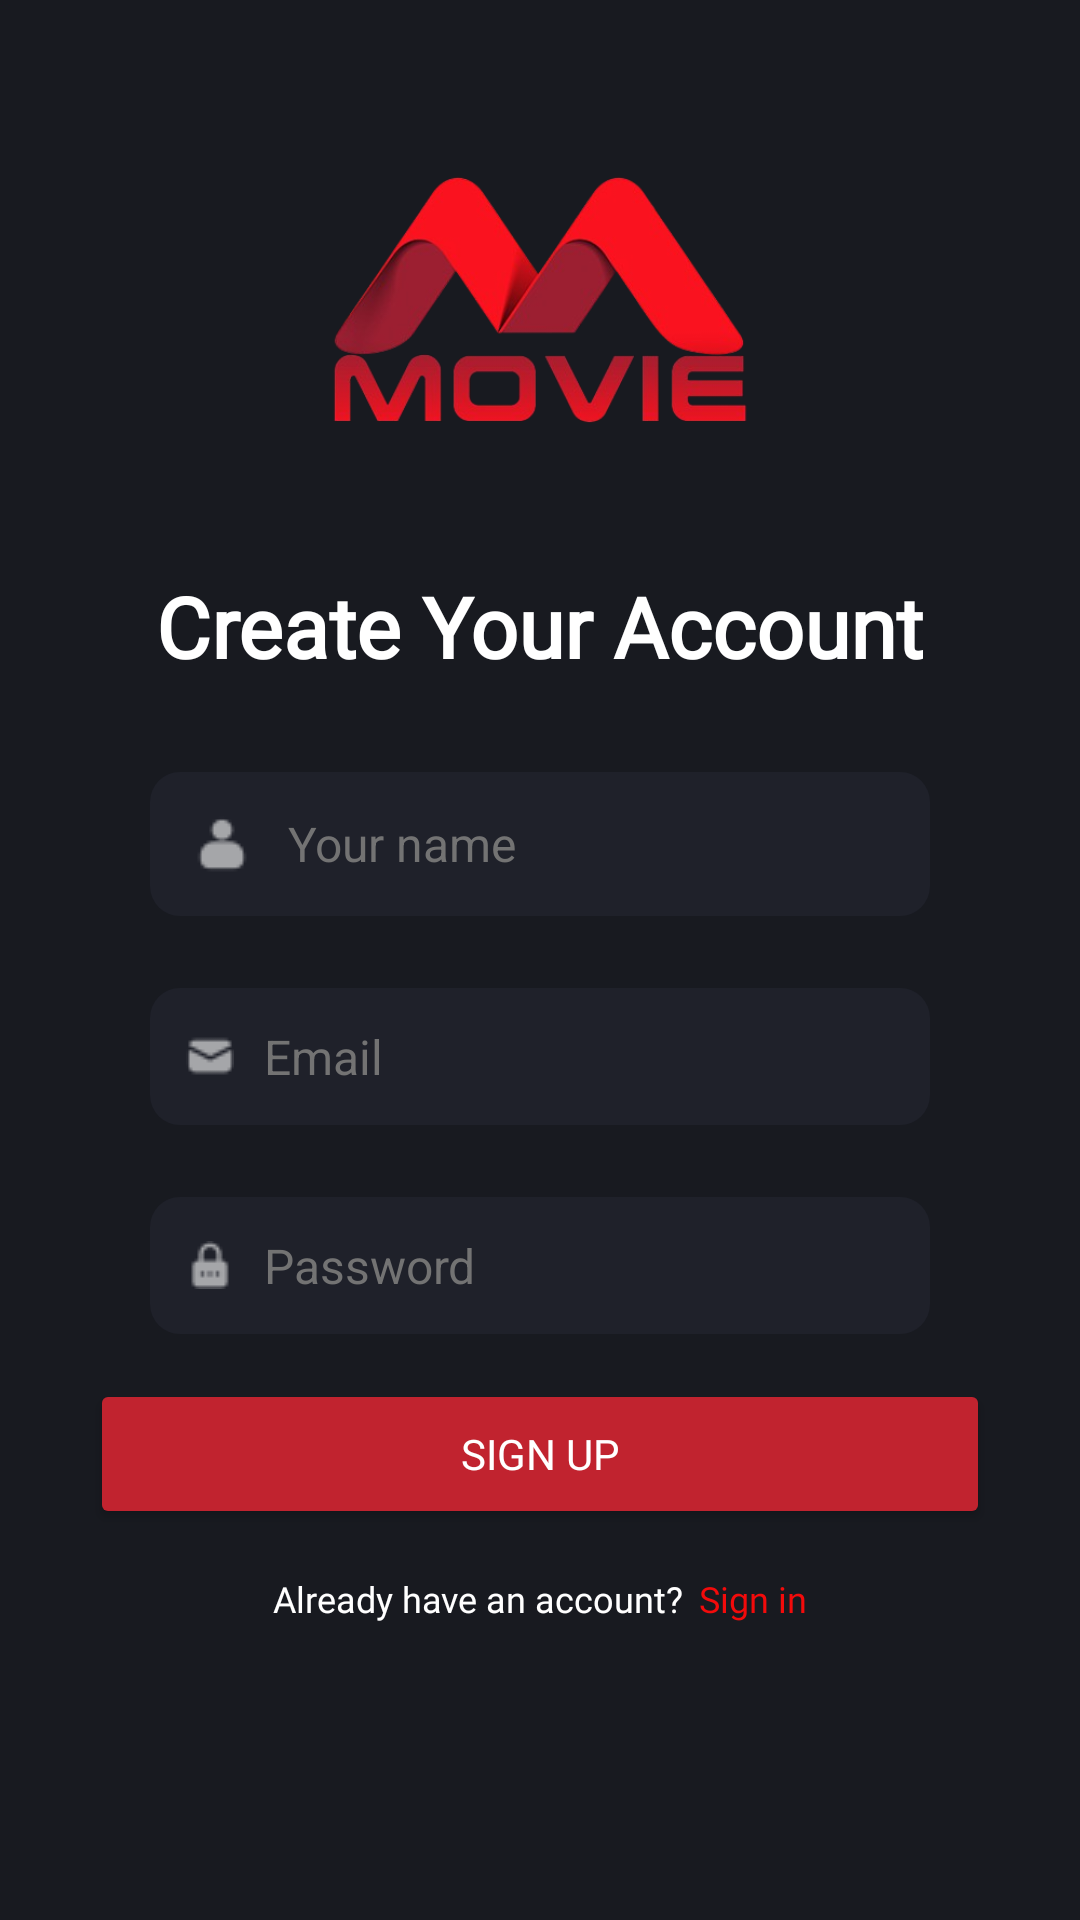

Produce the Android XML layout that renders to this screen, including the resource entries it uses.
<!-- AndroidManifest.xml: application theme Theme.Movie -->
<!-- res/layout/activity_sign_up.xml -->
<?xml version="1.0" encoding="utf-8"?>
<LinearLayout xmlns:android="http://schemas.android.com/apk/res/android"
    xmlns:app="http://schemas.android.com/apk/res-auto"
    xmlns:tools="http://schemas.android.com/tools"
    android:id="@+id/main"
    android:layout_width="match_parent"
    android:layout_height="match_parent"
    tools:context=".activity.SignUpActivity"
    android:orientation="vertical"
    android:background="@color/bground">

    <ImageView
        android:layout_width="wrap_content"
        android:layout_height="180dp"
        android:src="@drawable/logo_mova"
        android:layout_marginTop="10dp"/>


   <TextView
        android:layout_width="wrap_content"
        android:layout_height="wrap_content"
        android:layout_gravity="center"
        android:text="Create Your Account"
        android:textColor="@color/white"
        android:textSize="28sp"
        android:fontFamily="@font/roboto_medium"
        android:textStyle="bold" />

    <EditText
        android:id="@+id/edName_SignUp"
        android:layout_width="match_parent"
        android:layout_height="wrap_content"
        android:hint="Your name"
        android:padding="12dp"
        android:textSize="16sp"
        android:layout_marginLeft="50dp"
        android:layout_marginRight="50dp"
        android:layout_marginTop="30dp"
        android:textColor="@color/white"
        android:textColorHint="@color/grey"
        android:background="@drawable/custom_input"
        android:drawableLeft="@drawable/user_ic"
        android:drawablePadding="10dp"
        android:drawableTint="#a5a6a9"
        android:maxLines="1"/>

    <TextView
        android:id="@+id/txtEnterName"
        android:layout_width="wrap_content"
        android:layout_height="wrap_content"
        android:text="Please enter your name !"
        android:layout_marginBottom="5dp"
        android:layout_marginLeft="70dp"
        android:textColor="#F30B0B"
        android:textStyle="bold"
        android:visibility="invisible"/>

    <EditText
        android:id="@+id/edEmail_SignUp"
        android:layout_width="match_parent"
        android:layout_height="wrap_content"
        android:hint="Email"
        android:textSize="16sp"
        android:padding="12dp"
        android:layout_marginLeft="50dp"
        android:layout_marginRight="50dp"
        android:textColor="@color/white"
        android:textColorHint="@color/grey"
        android:background="@drawable/custom_input"
        android:drawableLeft="@drawable/email_ic"
        android:drawablePadding="10dp"
        android:drawableTint="#a5a6a9"
        android:inputType="textEmailAddress"
        android:maxLines="1"/>

    <TextView
        android:id="@+id/txtEnterEmail"
        android:layout_width="wrap_content"
        android:layout_height="wrap_content"
        android:text="Please enter your email !"
        android:layout_marginBottom="5dp"
        android:layout_marginLeft="70dp"
        android:textColor="#F30B0B"
        android:textStyle="bold"
        android:visibility="invisible"/>

    <EditText
        android:id="@+id/edPassword_SignUp"
        android:layout_width="match_parent"
        android:layout_height="wrap_content"
        android:hint="Password"
        android:textSize="16sp"
        android:padding="12dp"
        android:layout_marginLeft="50dp"
        android:layout_marginRight="50dp"
        android:textColor="@color/white"
        android:textColorHint="@color/grey"
        android:background="@drawable/custom_input"
        android:drawableLeft="@drawable/password_ic"
        android:drawablePadding="10dp"
        android:drawableTint="#a5a6a9"
        android:password="true"
        android:maxLines="1"
        />

    <LinearLayout
        android:layout_width="match_parent"
        android:layout_height="wrap_content"
        android:orientation="horizontal"
        android:layout_marginBottom="5dp">

        <TextView
            android:id="@+id/txtEnterPass"
            android:layout_width="wrap_content"
            android:layout_height="wrap_content"
            android:text="Please enter your password !"
            android:layout_marginBottom="5dp"
            android:layout_marginTop="5dp"
            android:layout_marginLeft="70dp"
            android:textColor="#F30B0B"
            android:textStyle="bold"
            android:visibility="gone"/>

        <TextView
            android:id="@+id/txtErrorPassword"
            android:layout_width="wrap_content"
            android:layout_height="wrap_content"
            android:text="Password length must be greater than 6 and less than 12"
            android:layout_marginBottom="5dp"
            android:layout_marginTop="5dp"
            android:layout_marginLeft="70dp"
            android:textColor="#F30B0B"
            android:textStyle="bold"
            android:visibility="gone"/>
    </LinearLayout>

    <Button
        android:id="@+id/btnSignUp"
        android:layout_width="300dp"
        android:layout_height="50dp"
        android:layout_gravity="center"
        android:text="Sign up"
        android:textColor="@color/white"
        android:fontFamily="@font/roboto_medium"
        android:backgroundTint="@color/deep_red"
        android:layout_marginTop="10dp"/>

   

    <LinearLayout
        android:layout_width="match_parent"
        android:layout_height="wrap_content"
        android:orientation="horizontal"
        android:layout_marginTop="15dp"
        android:gravity="center">

        <TextView
            android:layout_width="wrap_content"
            android:layout_height="wrap_content"
            android:text="Already have an account?"
            android:textColor="@color/white"
            android:fontFamily="@font/roboto_medium"
            android:textSize="12sp"/>

        <TextView
            android:id="@+id/txtSignIn"
            android:layout_width="wrap_content"
            android:layout_height="wrap_content"
            android:text="Sign in"
            android:textColor="#F30B0B"
            android:fontFamily="@font/roboto_medium"
            android:textSize="12sp"
            android:layout_marginLeft="5dp"/>

    </LinearLayout>

</LinearLayout>
<!-- resources referenced by this layout -->
<resources>
  <color name="bground">#181a20</color>
  <color name="deep_red">#c1232f</color>
  <color name="grey">#737373</color>
  <color name="orange">#EC7455</color>
  <color name="white">#FFFFFFFF</color>
  <!-- drawable bg_google (drawable) -->
  <?xml version="1.0" encoding="utf-8"?>
  <shape xmlns:android="http://schemas.android.com/apk/res/android"
      android:shape="rectangle">
  
      <stroke android:color="#181a20" android:width="1dp"/>
      <solid android:color="#282b31"/>
      <corners android:radius="10dp"/>
      <padding android:left="13dp"/>
  
  </shape>
  <!-- drawable custom_input (drawable) -->
  <?xml version="1.0" encoding="utf-8"?>
  <selector xmlns:tools="http://schemas.android.com/tools" xmlns:android="http://schemas.android.com/apk/res/android" tools:ignore="StateListReachable">
      <item android:state_enabled="true"
          android:state_focused="true">
          <shape android:shape="rectangle">
              <solid android:color="#27191f" />
              <corners android:radius="10dp" />
              <stroke android:color="@color/light_red" android:width="1dp" />
          </shape>
      </item>
  
      <item android:state_enabled="true">
          <shape android:shape="rectangle">
              <solid android:color="@color/bground_input" />
              <corners android:radius="10dp" />
              
          </shape>
      </item>
  </selector>
  <!-- drawable email_ic: png bitmap (drawable, 320 bytes) -->
  <!-- drawable logo_mova: png bitmap (drawable, 84267 bytes) -->
  <!-- drawable password_ic: png bitmap (drawable, 343 bytes) -->
  <!-- drawable user_ic: png bitmap (drawable, 342 bytes) -->
  <style name="Theme.Movie" parent="Base.Theme.Movie" />
  <color name="light_red">#e21221</color>
  <color name="bground_input">#1f212a</color>
  <style name="Base.Theme.Movie" parent="Theme.Material3.DayNight.NoActionBar">
          
          
      </style>
</resources>
